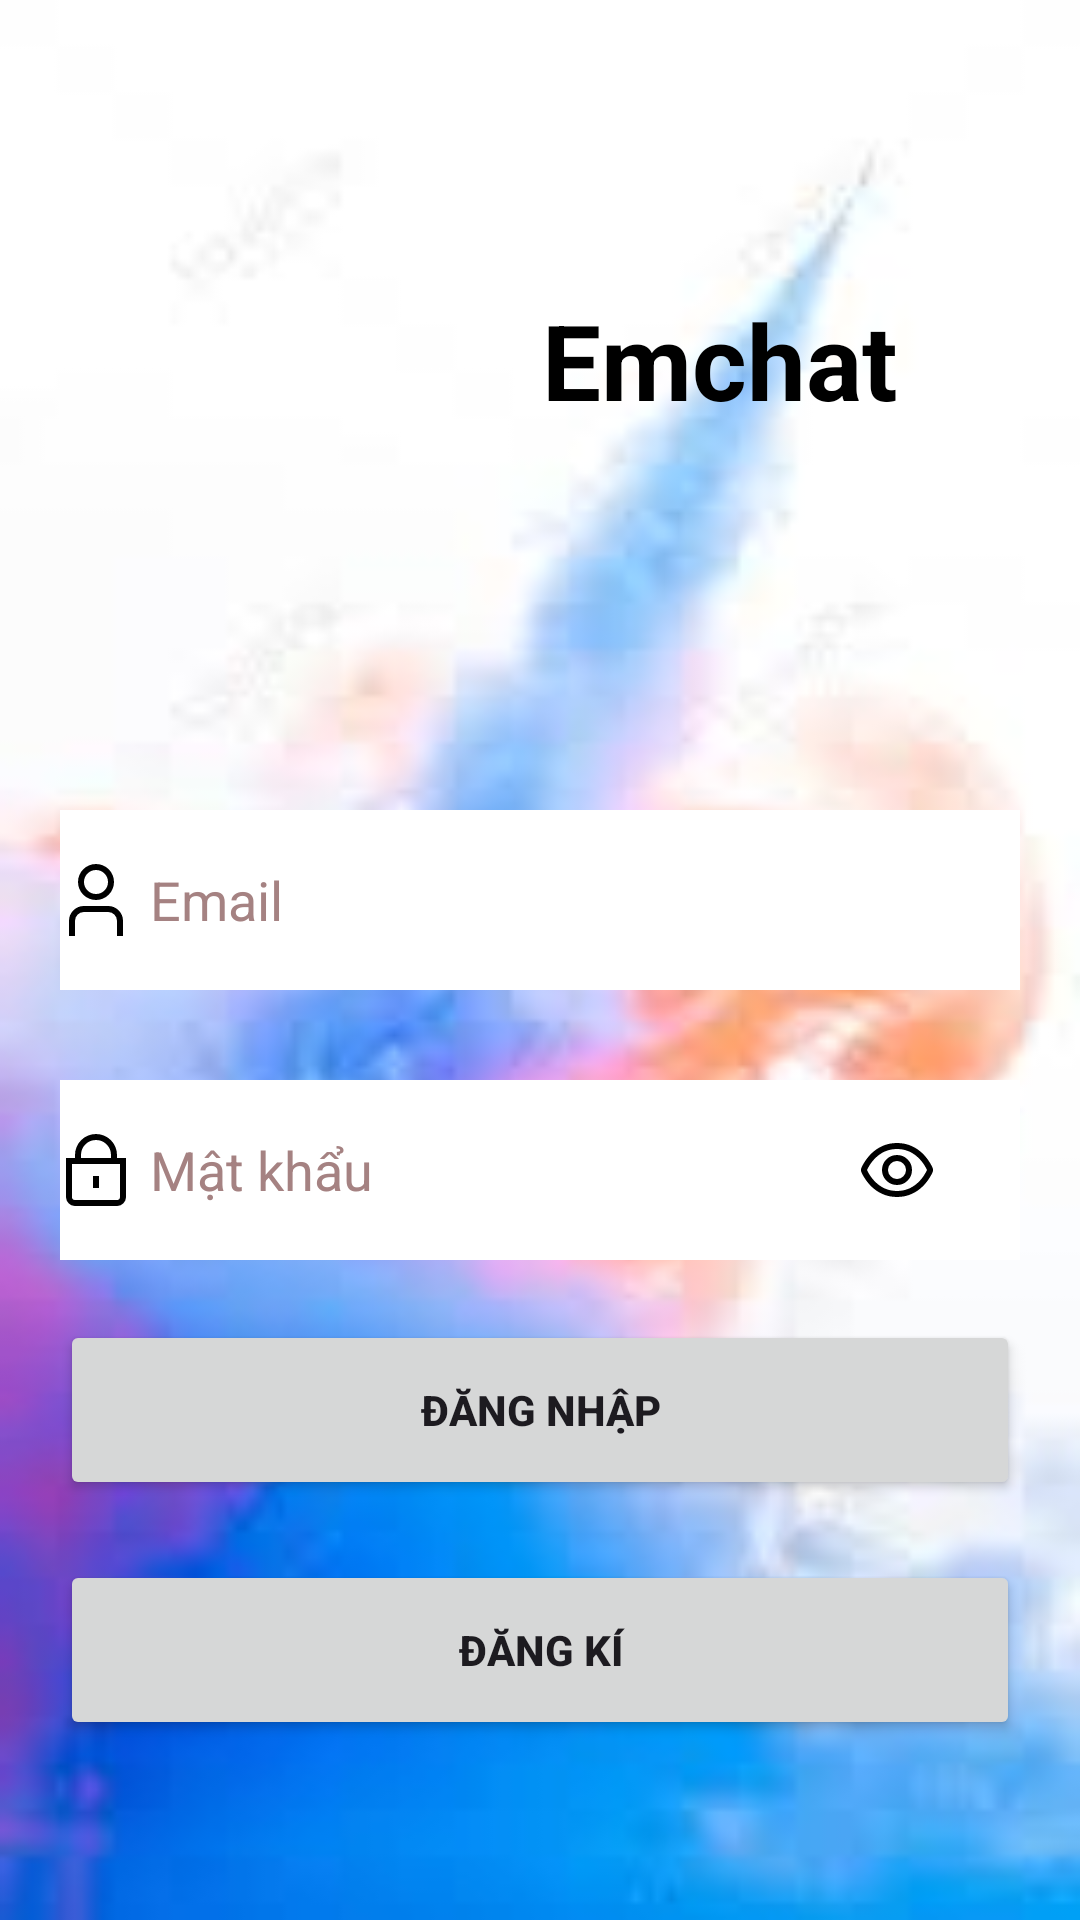

Here is an Android app screen rendered from its layout file. Give the layout XML and the strings, colors and styles it references.
<!-- AndroidManifest.xml: application theme Theme.Appchat -->
<!-- res/layout/activity_log_in.xml -->
<?xml version="1.0" encoding="utf-8"?>
<LinearLayout xmlns:android="http://schemas.android.com/apk/res/android"
    xmlns:tools="http://schemas.android.com/tools"
    android:layout_width="match_parent"
    android:orientation="vertical"
    android:background="@drawable/anhnen"
    android:layout_height="match_parent"
    tools:context=".activity.LogInActivity">

    <LinearLayout
        android:layout_width="match_parent"
        android:layout_height="wrap_content"
        android:gravity="center"
        android:layout_marginTop="70dp"
        android:orientation="horizontal">
        <ImageView
            android:layout_width="100dp"
            android:layout_height="100dp"
            android:src="@drawable/icoichat"/>
        <TextView
            android:layout_width="wrap_content"
            android:layout_height="wrap_content"
            android:text="Emchat"
            android:textStyle="bold"
            android:textColor="@color/black"
            android:layout_marginLeft="20dp"
            android:layout_gravity="center"
            android:textSize="35sp"/>
    </LinearLayout>
    <RelativeLayout
        android:layout_width="match_parent"
        android:layout_marginTop="100sp"
        android:layout_height="wrap_content">
        <EditText
            android:layout_width="match_parent"
            android:layout_height="60dp"
            android:hint="Email"
            android:textColor="@color/black"
            android:id="@+id/edtAccounts"
            android:textColorHint="#A58282"
            android:paddingLeft="30dp"
            android:layout_marginRight="20dp"
            android:singleLine="true"
            android:layout_marginLeft="20dp"
            android:background="@color/white"/>
        <ImageView
            android:layout_width="wrap_content"
            android:layout_height="60dp"
            android:src="@drawable/user_24"
            android:layout_alignLeft="@id/edtAccounts"/>
    </RelativeLayout>

    <RelativeLayout
        android:layout_width="match_parent"
        android:layout_marginTop="30dp"
        android:layout_height="wrap_content">

        <EditText
            android:layout_width="match_parent"
            android:layout_height="60dp"
            android:hint="Mật khẩu"
            android:singleLine="true"
            android:inputType="textPassword"
            android:textColor="@color/black"
            android:textColorHint="#A58282"
            android:paddingLeft="30dp"
            android:id="@+id/edtPassword"
            android:layout_marginRight="20dp"
            android:layout_marginLeft="20dp"
            android:background="@color/white"/>
        <ImageButton
            android:layout_width="wrap_content"
            android:layout_alignRight="@id/edtPassword"
            android:layout_height="60dp"
            android:id="@+id/btnOnPass"
            android:layout_marginRight="17dp"
            android:backgroundTint="@color/white"
            android:src="@drawable/hienmk"/>
        <ImageView
            android:layout_width="wrap_content"
            android:layout_height="60dp"
            android:src="@drawable/pass"
            android:layout_alignLeft="@id/edtPassword"/>
    </RelativeLayout>

    <Button
        android:layout_width="match_parent"
        android:layout_height="60dp"
        android:text="Đăng Nhập"
        android:textStyle="bold"
        android:layout_margin="20dp"
        android:id="@+id/btnLogIn"/>
    <Button
        android:layout_width="match_parent"
        android:layout_height="60dp"
        android:text="Đăng kí"
        android:textStyle="bold"
        android:layout_marginLeft="20dp"
        android:layout_marginRight="20dp"
        android:id="@+id/clickSignIn"/>

</LinearLayout>
<!-- resources referenced by this layout -->
<resources>
  <!-- drawable anhnen: jpg bitmap (drawable, 3385 bytes) -->
  <!-- drawable hienmk (drawable) -->
  <vector xmlns:android="http://schemas.android.com/apk/res/android"
      android:width="24dp" android:height="24dp"
      android:viewportWidth="24"
      android:viewportHeight="24"
      android:tint="@color/black"><path
      android:fillColor="@color/black"
      android:pathData="M23.821,11.181v0C22.943,9.261,19.5,3,12,3S1.057,9.261.179,11.181a1.969,1.969,0,0,0,0,1.64C1.057,14.739,4.5,21,12,21s10.943-6.261,11.821-8.181A1.968,1.968,0,0,0,23.821,11.181ZM12,19c-6.307,0-9.25-5.366-10-6.989C2.75,10.366,5.693,5,12,5c6.292,0,9.236,5.343,10,7C21.236,13.657,18.292,19,12,19Z"/><path android:fillColor="@android:color/white" android:pathData="M12,7a5,5,0,1,0,5,5A5.006,5.006,0,0,0,12,7Zm0,8a3,3,0,1,1,3-3A3,3,0,0,1,12,15Z"/></vector>
  <!-- drawable pass (drawable) -->
  <vector xmlns:android="http://schemas.android.com/apk/res/android" android:width="24dp" android:height="24dp" android:viewportWidth="24" android:viewportHeight="24" android:tint="@color/black"><path android:fillColor="@android:color/white" android:pathData="M11 14, H13, V18, H11, V14,z"/><path android:fillColor="@android:color/white" android:pathData="M19,8V7A7,7,0,0,0,5,7V8H2V21a3,3,0,0,0,3,3H19a3,3,0,0,0,3-3V8ZM7,7A5,5,0,0,1,17,7V8H7ZM20,21a1,1,0,0,1-1,1H5a1,1,0,0,1-1-1V10H20Z"/></vector>
  <!-- drawable user_24 (drawable) -->
  <vector xmlns:android="http://schemas.android.com/apk/res/android" android:width="24dp" android:height="24dp" android:viewportWidth="24" android:viewportHeight="24" android:tint="@color/black"><path android:fillColor="@android:color/white" android:pathData="M21,24H19V18.957A2.96,2.96,0,0,0,16.043,16H7.957A2.96,2.96,0,0,0,5,18.957V24H3V18.957A4.963,4.963,0,0,1,7.957,14h8.086A4.963,4.963,0,0,1,21,18.957Z"/><path android:fillColor="@android:color/white" android:pathData="M12,12a6,6,0,1,1,6-6A6.006,6.006,0,0,1,12,12ZM12,2a4,4,0,1,0,4,4A4,4,0,0,0,12,2Z"/></vector>
  <style name="Theme.Appchat" parent="Base.Theme.Appchat" />
  <style name="Base.Theme.Appchat" parent="Theme.Material3.DayNight.NoActionBar">
          
          
      </style>
  <!-- not gathered from this repository: default colours our renderer supplied (Android Studio template values) -->
  <color name="black">#FF000000</color>
  <color name="white">#FFFFFFFF</color>
</resources>
